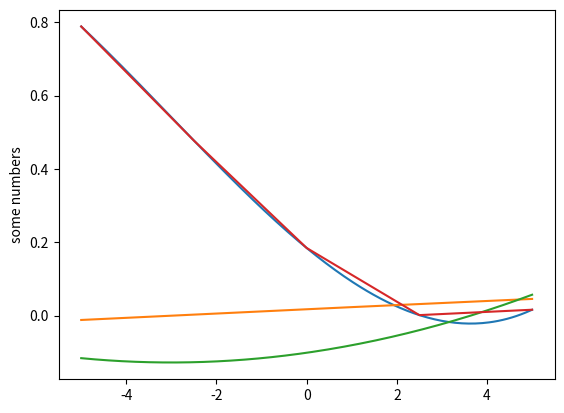

The script that saved this image:
import matplotlib.pyplot as plt
import numpy as np
import random

from scipy.interpolate import CubicSpline

x = np.linspace(-5, 5, 5)
many_x = np.linspace(-5, 5, 200)
y = [random.random(), random.random(), random.random(), random.random(), random.random()]
spline = CubicSpline(x, y)

plt.plot(many_x, spline(many_x), label='fit')
plt.plot(many_x, spline(many_x, 2), label='fit')
plt.plot(many_x, spline(many_x, 1), label='fit')
plt.plot(x, y, label='data')
plt.ylabel('some numbers')

plt.show()
